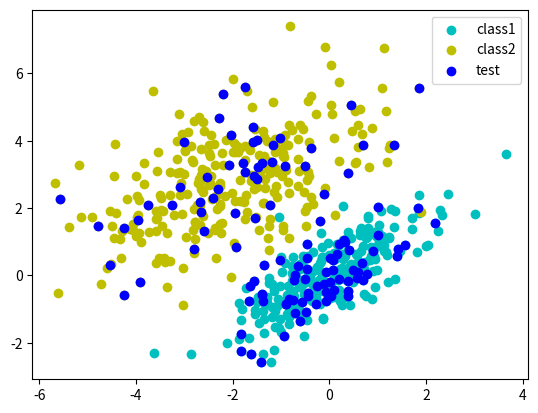
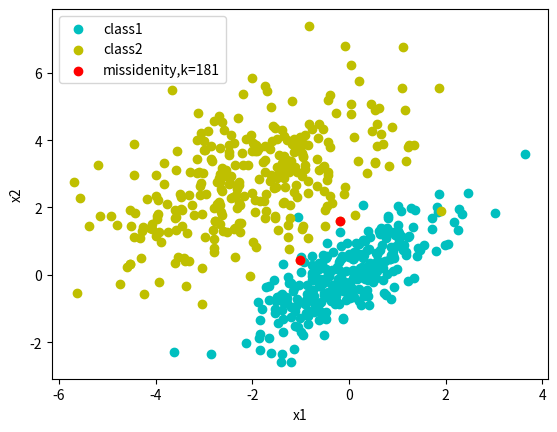
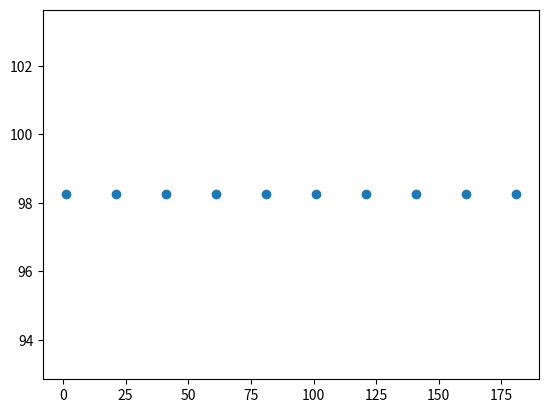

These figures' Python source, in order: (Note: this script raises an exception after producing the figures.)
import numpy as np
import pandas as pd
import time
from scipy.spatial.distance import euclidean
from scipy import stats
from matplotlib import pyplot as plt



def calc_all_distancies(data_x, unknown):
    '''
        Function calculates distancies between each pairs of known and unknown points
    '''
    num_pred = unknown.shape[0]
    num_data = data_x.shape[0]
    dists = np.zeros((num_pred,num_data))
    #~ for j in range(num_pred):
        #~ tmp = data - unknown[j]
        #~ dists[j] = (tmp*tmp).sum(axis=1)
    for i in range(num_pred):
        for j in range(num_data):
            dists[i,j] = euclidean(unknown[i],data_x[j])
    return dists

def predict(dists, data_y, k):
    '''
        Function predicts the class of the unknown point by the k nearest neighbours
    '''
    num_pred = dists.shape[0] # data_y.shape[0]
    y_pred = np.zeros(num_pred)
    for j in range(num_pred):
        dst = dists[j]
        closest_y = data_y[dst.argsort()[:k]]
        y_pred[j] = stats.mode(closest_y,None).mode
    return y_pred


def accuracy(predicted,real):
    '''
        Calculates accuracy percentage
    '''
    correct = sum(predicted == real)
    total = len(predicted)
    return 100*correct/total

def compare_k(data_x, data_y, test_x, test_y, kmin=1, kmax=50, kstep=4):
    '''
        Main comparing function
    '''
    k = list(range(kmin, kmax, kstep))
    steps = len(k)
    features = np.zeros((steps,3))
    
    print('Evaluating distancies started')
    
    t0 = time.time()
    distancies = calc_all_distancies(data_x,test_x)
    miss = []
    t = time.time()
    s1 = data_x.shape[0]
    s2 = test_x.shape[0]
    
    print('Distancies completed in %d seconds for %dx%d' %(t-t0,s1,s2))
    
    for j in range(steps):
        t0 = time.time()
        yk = predict(distancies,data_y,k[j])
        t = time.time() - t0
        features[j][0] = k[j]
        features[j][1] = accuracy(yk,test_y)
        features[j][2] = t
        cond = yk!=test_y
        miss.append({
            'k':k[j],
            'acc':features[j][1],
            'x':test_x[cond]}
        )
        
        print('k={0}, accuracy = {1}%, time = {2} sec'.format(k[j],features[j][1],features[j][2]))
        
    return features, miss


if __name__ == '__main__':
    num_observations = 300
    x1 = np.random.multivariate_normal([0, 0], [[1, .75], [.75, 1]], num_observations)
    x2 = np.random.multivariate_normal([-2, 3], [[2, .75], [.75, 2]], num_observations)


    X = np.vstack((x1, x2)).astype(np.float32)
    Y = np.hstack((np.zeros(num_observations),
               np.ones(num_observations)))
    l = len(X)
    train_ind = np.ones(l, dtype=bool)
    test_part = 0.20
    train_ind[np.unique(np.random.randint(1, l, int(test_part * l)))] = False
    test_ind = np.logical_not(train_ind)

    x_trn = X[train_ind]
    y_trn = Y[train_ind]
    x_tst = X[test_ind]
    y_tst = Y[test_ind]
    
    res, ms = compare_k(x_trn, y_trn, x_tst, y_tst,1,201,20)
    
    #Visualisation
    # initial data
    fig = plt.figure()
    plt.scatter(x1[:, 0], x1[:, 1], color='c',label='class1')
    plt.scatter(x2[:, 0], x2[:, 1], color='y',label='class2')
    # randomly selected data
    plt.scatter(x_tst[:,0],x_tst[:,1],color='b',label='test')
    plt.legend(loc='best')


    # missidentifies for k = value
    plt.figure()
    plt.scatter(x1[:, 0], x1[:, 1], color='c', label='class1')
    plt.scatter(x2[:, 0], x2[:, 1], color='y', label='class2')
    plt.scatter(ms[-1]['x'][:,0],ms[-1]['x'][:,1],color='r',label='missidenity,k=%d'%ms[-1]['k'])
    plt.legend(loc='best')
    plt.xlabel('x1')
    plt.ylabel('x2')
    plt.figure()
    
    # accuracy plot
    k = plt.scatter(res[:, 0], res[:, 1])
    plt.ylim(min(res[:, 1]) - 2, max(res[:, 1])+1, 4)
    plt.xlabel('k')
    plt.ylabel('accuracy, %')
    plt.show()